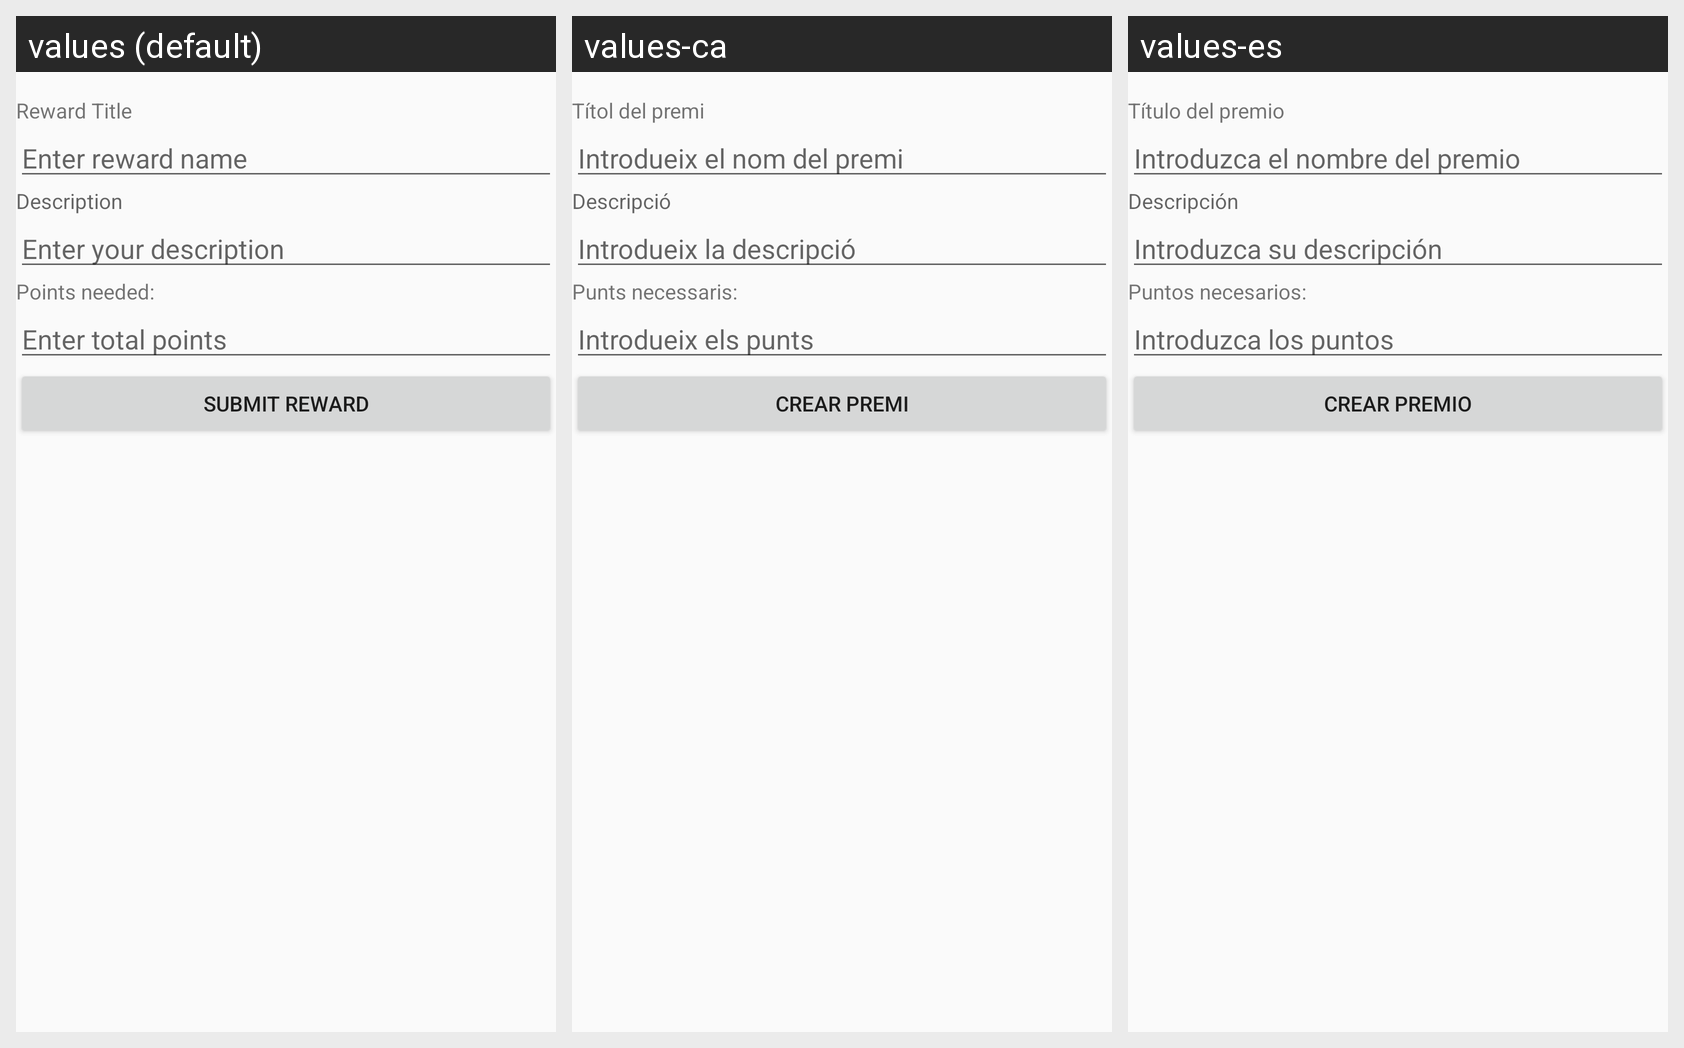

Strings drawn on this Android screen and how each of the app's shown locales translates them:
Android screen res/layout/activity_new_reward.xml rendered under 3 locales, left to right: values (default), values-ca, values-es. Device: Nexus 5 (rendered at 1080×1920; each locale shown at half size, 540×960, under a caption strip naming it); theme AppTheme.
Strings drawn on this screen, with the default value and each locale's value (text and hints the layout hard-codes appear in the picture but are not listed):

Reward_Title
  values: Reward Title
  values-ca: Títol del premi
  values-es: Título del premio

Enter_reward
  values: Enter reward name
  values-ca: Introdueix el nom del premi
  values-es: Introduzca el nombre del premio

Description_task_title
  values: Description
  values-ca: Descripció
  values-es: Descripción

Description_task
  values: Enter your description
  values-ca: Introdueix la descripció
  values-es: Introduzca su descripción

points_needed
  values: Points needed:
  values-ca: Punts necessaris:
  values-es: Puntos necesarios:

points_task_hint
  values: Enter total points
  values-ca: Introdueix els punts
  values-es: Introduzca los puntos

Submit_reward
  values: Submit reward
  values-ca: Crear premi
  values-es: Crear premio
